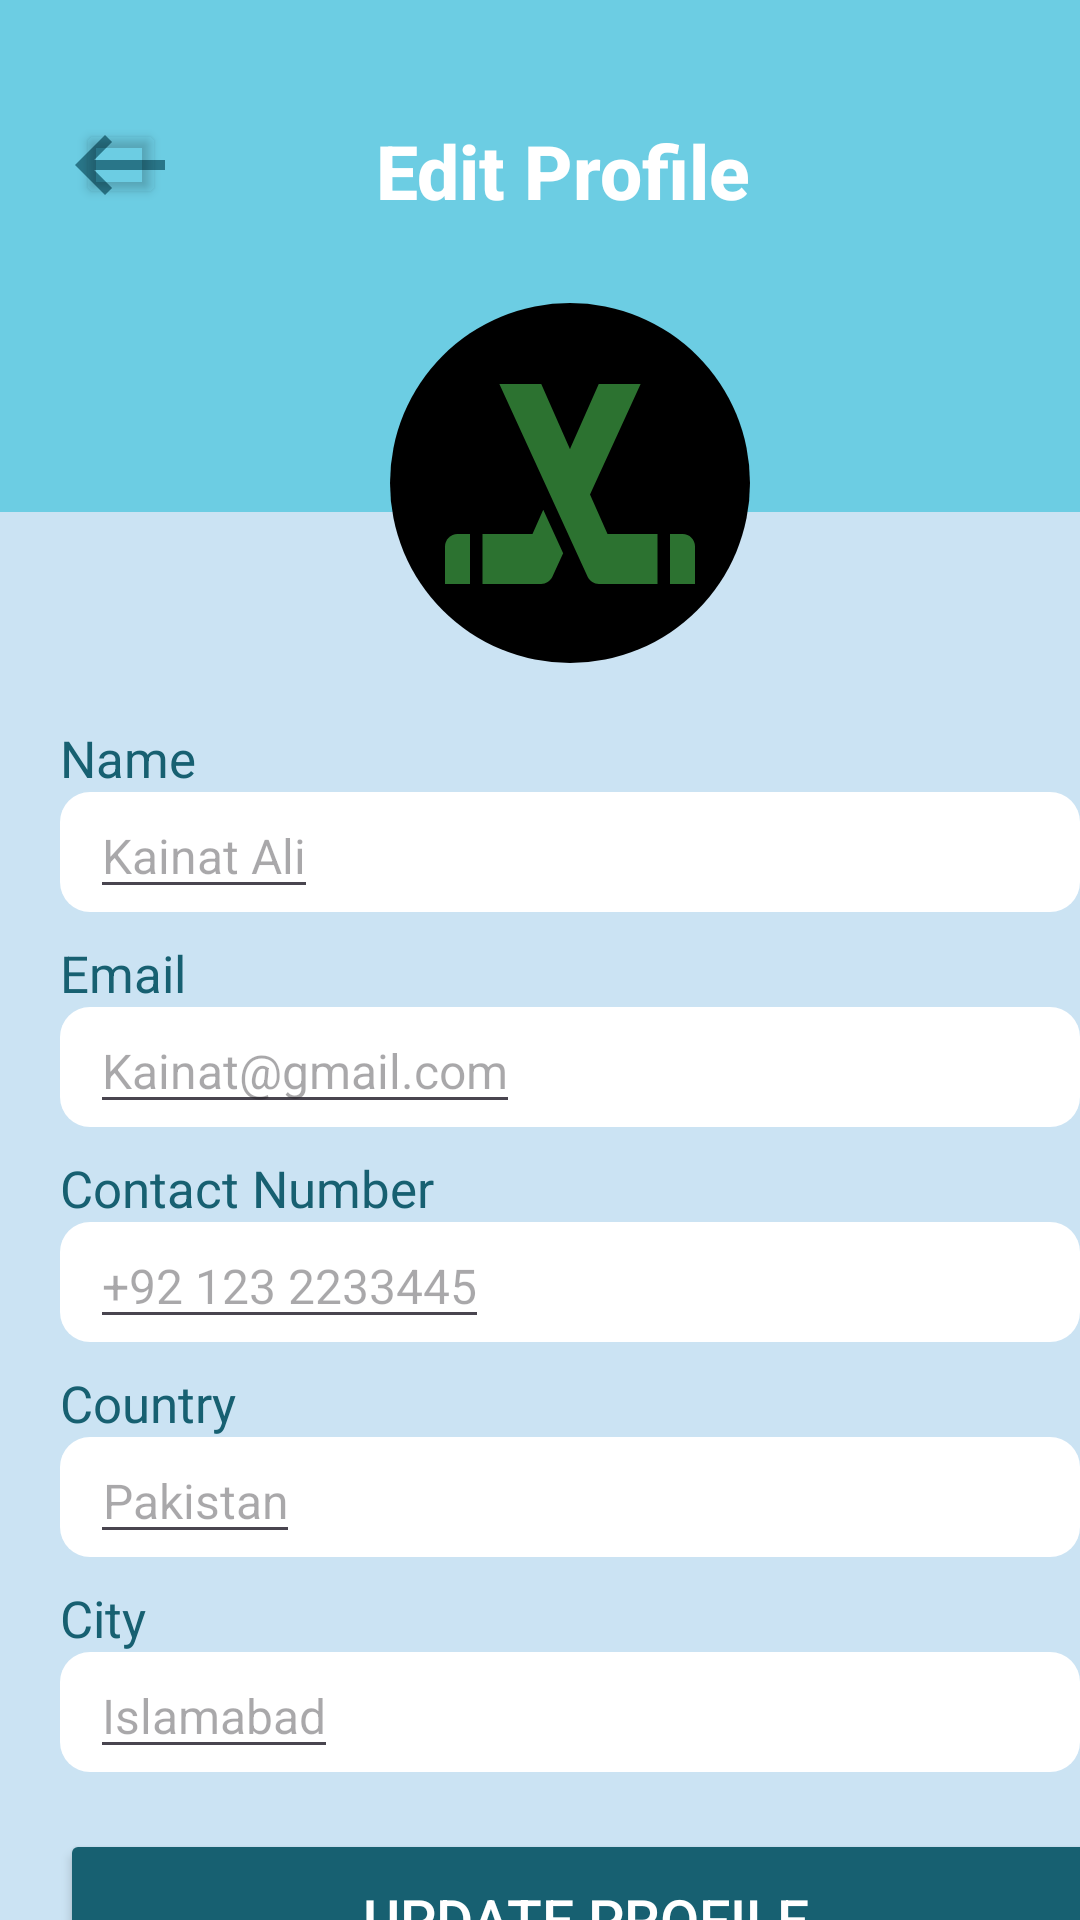

Reconstruct the res/layout file that produces this screen, plus the resources it refers to.
<!-- AndroidManifest.xml: application theme Theme.I212470 -->
<!-- res/layout/activity_screen22_edit_profile.xml -->
<?xml version="1.0" encoding="utf-8"?>
<androidx.constraintlayout.widget.ConstraintLayout xmlns:android="http://schemas.android.com/apk/res/android"
    xmlns:app="http://schemas.android.com/apk/res-auto"
    xmlns:tools="http://schemas.android.com/tools"
    android:layout_width="match_parent"
    android:layout_height="match_parent"
    tools:context=".Screen22_EditProfile"
    android:background="@color/backGround_home">

    <LinearLayout
        android:layout_width="match_parent"
        android:layout_height="match_parent"
        android:orientation="vertical"
        android:weightSum="20">

        <LinearLayout
            android:layout_width="match_parent"
            android:layout_height="0dp"
            android:layout_weight="6"
            android:orientation="vertical"
            android:background="@color/browseCategoriesColor">

            <LinearLayout
                android:layout_width="match_parent"
                android:layout_height="wrap_content"
                android:orientation="horizontal">

                <ImageView
                    android:layout_width="40dp"
                    android:layout_height="40dp"
                    android:backgroundTint="@color/homePageTextColor1"
                    android:src="@drawable/ic_back"
                    android:layout_marginStart="20dp"
                    android:layout_marginTop="35dp">
                </ImageView>

                <Button
                    android:id="@+id/Backbtn_onEditProfilePage"
                    android:layout_height="30dp"
                    android:layout_width="30dp"
                    android:backgroundTint="#00155B7C"
                    android:layout_marginStart="-35dp"
                    android:layout_marginTop="38dp">
                </Button>

                <TextView
                    android:layout_height="wrap_content"
                    android:layout_width="wrap_content"
                    android:text="Edit Profile"
                    android:textColor="@color/white"
                    android:textStyle="bold"
                    android:layout_marginTop="40dp"
                    android:layout_marginStart="70dp"
                    android:textSize="25sp"
                    android:fontFamily="sans-serif-medium">
                </TextView>
            </LinearLayout>

        </LinearLayout>

        <ImageView
            android:layout_height="120dp"
            android:layout_width="120dp"
            android:src="@drawable/circle_black_bgd"
            android:layout_marginStart="130dp"
            android:layout_marginTop="-70dp"/>
        <ImageView
            android:layout_height="100dp"
            android:layout_width="100dp"
            android:src="@drawable/ic_profile_image"
            android:layout_marginStart="140dp"
            android:layout_marginTop="-110dp"/>

        <LinearLayout
            android:layout_width="match_parent"
            android:layout_height="0dp"
            android:layout_weight="14.5"
            android:orientation="vertical"
            android:layout_marginTop="20dp">

            <TextView
                android:layout_height="wrap_content"
                android:layout_width="wrap_content"
                android:text="Name"
                android:textColor="@color/searchPageTextColor"
                android:layout_marginTop="10dp"
                android:layout_marginStart="20dp"
                android:textSize="17sp"
                android:fontFamily="sans-serif"/>
            <ImageView
                android:layout_width="340dp"
                android:layout_height="40dp"
                android:background="@drawable/white_rectangle"
                android:layout_marginStart="20dp"/>
            <EditText
                android:layout_height="wrap_content"
                android:layout_width="wrap_content"
                android:hint="Kainat Ali"
                android:textColor="@color/black"
                android:textSize="16sp"
                android:textAlignment="center"
                android:fontFamily="sans-serif"
                android:layout_marginTop="-40dp"
                android:layout_marginStart="30dp"/>


            <TextView
                android:layout_height="wrap_content"
                android:layout_width="wrap_content"
                android:text="Email"
                android:textColor="@color/searchPageTextColor"
                android:layout_marginTop="10dp"
                android:layout_marginStart="20dp"
                android:textSize="17sp"
                android:fontFamily="sans-serif"/>
            <ImageView
                android:layout_width="340dp"
                android:layout_height="40dp"
                android:background="@drawable/white_rectangle"
                android:layout_marginStart="20dp"/>
            <EditText
                android:layout_height="wrap_content"
                android:layout_width="wrap_content"
                android:hint="Kainat@gmail.com"
                android:textColor="@color/black"
                android:textSize="16sp"
                android:textAlignment="center"
                android:fontFamily="sans-serif"
                android:layout_marginTop="-40dp"
                android:layout_marginStart="30dp"/>

            <TextView
                android:layout_height="wrap_content"
                android:layout_width="wrap_content"
                android:text="Contact Number"
                android:textColor="@color/searchPageTextColor"
                android:layout_marginTop="10dp"
                android:layout_marginStart="20dp"
                android:textSize="17sp"
                android:fontFamily="sans-serif"/>
            <ImageView
                android:layout_width="340dp"
                android:layout_height="40dp"
                android:background="@drawable/white_rectangle"
                android:layout_marginStart="20dp"/>
            <EditText
                android:layout_height="wrap_content"
                android:layout_width="wrap_content"
                android:hint="+92 123 2233445"
                android:textColor="@color/black"
                android:textSize="16sp"
                android:textAlignment="center"
                android:fontFamily="sans-serif"
                android:layout_marginTop="-40dp"
                android:layout_marginStart="30dp"/>

            <TextView
                android:layout_height="wrap_content"
                android:layout_width="wrap_content"
                android:text="Country"
                android:textColor="@color/searchPageTextColor"
                android:layout_marginTop="10dp"
                android:layout_marginStart="20dp"
                android:textSize="17sp"
                android:fontFamily="sans-serif"/>
            <ImageView
                android:layout_width="340dp"
                android:layout_height="40dp"
                android:background="@drawable/white_rectangle"
                android:layout_marginStart="20dp"/>
            <EditText
                android:layout_height="wrap_content"
                android:layout_width="wrap_content"
                android:hint="Pakistan"
                android:textColor="@color/black"
                android:textSize="16sp"
                android:textAlignment="center"
                android:fontFamily="sans-serif"
                android:layout_marginTop="-40dp"
                android:layout_marginStart="30dp"/>


            <TextView
                android:layout_height="wrap_content"
                android:layout_width="wrap_content"
                android:text="City"
                android:textColor="@color/searchPageTextColor"
                android:layout_marginTop="10dp"
                android:layout_marginStart="20dp"
                android:textSize="17sp"
                android:fontFamily="sans-serif"/>
            <ImageView
                android:layout_width="340dp"
                android:layout_height="40dp"
                android:background="@drawable/white_rectangle"
                android:layout_marginStart="20dp"/>
            <EditText
                android:layout_height="wrap_content"
                android:layout_width="wrap_content"
                android:hint="Islamabad"
                android:textColor="@color/black"
                android:textSize="16sp"
                android:textAlignment="center"
                android:fontFamily="sans-serif"
                android:layout_marginTop="-40dp"
                android:layout_marginStart="30dp"/>

            <Button
                android:id="@+id/updateProfileBtn_editProfilePage"
                android:layout_height="60dp"
                android:layout_width="350dp"
                android:text="Update Profile"
                android:textAlignment="center"
                android:textColor="@color/white"
                android:layout_marginStart="20dp"
                android:layout_marginTop="20dp"
                android:textSize="19dp"
                android:fontFamily="sans-serif-medium"
                android:backgroundTint="@color/searchPageTextColor" />

        </LinearLayout>

    </LinearLayout>

</androidx.constraintlayout.widget.ConstraintLayout>
<!-- resources referenced by this layout -->
<resources>
  <color name="backGround_home">#CBE3F3</color>
  <color name="black">#FF000000</color>
  <color name="browseCategoriesColor">#6CCDE3</color>
  <color name="homePageTextColor1">#157177</color>
  <color name="searchPageTextColor">#176071</color>
  <color name="white">#FFFFFFFF</color>
  <!-- drawable circle_black_bgd (drawable) -->
  <?xml version="1.0" encoding="utf-8"?>
  <shape xmlns:android="http://schemas.android.com/apk/res/android"
      android:shape="oval">
  
      <solid
          android:color="@color/black"/>/>
  </shape>
  <!-- drawable ic_back (drawable-anydpi) -->
  <vector
      xmlns:android="http://schemas.android.com/apk/res/android"
      android:width="24dp"
      android:height="24dp"
      android:viewportWidth="24"
      android:viewportHeight="24"
      android:tint="@color/searchPageTextColor"
      android:alpha="0.8"
      android:autoMirrored="true">
    <path
        android:fillColor="@android:color/white"
        android:pathData="M21,11H6.83l3.58,-3.59L9,6l-6,6 6,6 1.41,-1.41L6.83,13H21z"/>
  </vector>
  <!-- drawable ic_profile_image (drawable-anydpi) -->
  <vector xmlns:android="http://schemas.android.com/apk/res/android"
      android:width="24dp"
      android:height="24dp"
      android:viewportWidth="24"
      android:viewportHeight="24"
      android:tint="#378E3B"
      android:alpha="0.8">
    <path
        android:fillColor="@android:color/white"
        android:pathData="M2,17v3l2,0v-4H3C2.45,16 2,16.45 2,17z"/>
    <path
        android:fillColor="@android:color/white"
        android:pathData="M9,16H5v4l4.69,-0.01c0.38,0 0.72,-0.21 0.89,-0.55l0.87,-1.9l-1.59,-3.48L9,16z"/>
    <path
        android:fillColor="@android:color/white"
        android:pathData="M21.71,16.29C21.53,16.11 21.28,16 21,16h-1v4l2,0v-3C22,16.72 21.89,16.47 21.71,16.29z"/>
    <path
        android:fillColor="@android:color/white"
        android:pathData="M13.6,12.84L17.65,4H14.3l-1.76,3.97l-0.49,1.1L12,9.21L9.7,4H6.35l4.05,8.84l1.52,3.32L12,16.34l1.42,3.1c0.17,0.34 0.51,0.55 0.89,0.55L19,20v-4h-4L13.6,12.84z"/>
  </vector>
  <!-- drawable white_rectangle (drawable) -->
  <?xml version="1.0" encoding="utf-8"?>
  <shape xmlns:android="http://schemas.android.com/apk/res/android"
      android:shape="rectangle">
  
      <solid
          android:color="@color/white" />
      
  
      <corners
          android:radius="10dp"/>
  </shape>
  <style name="Theme.I212470" parent="Base.Theme.I212470" />
  <style name="Base.Theme.I212470" parent="Theme.Material3.DayNight.NoActionBar">
          
          
      </style>
</resources>
